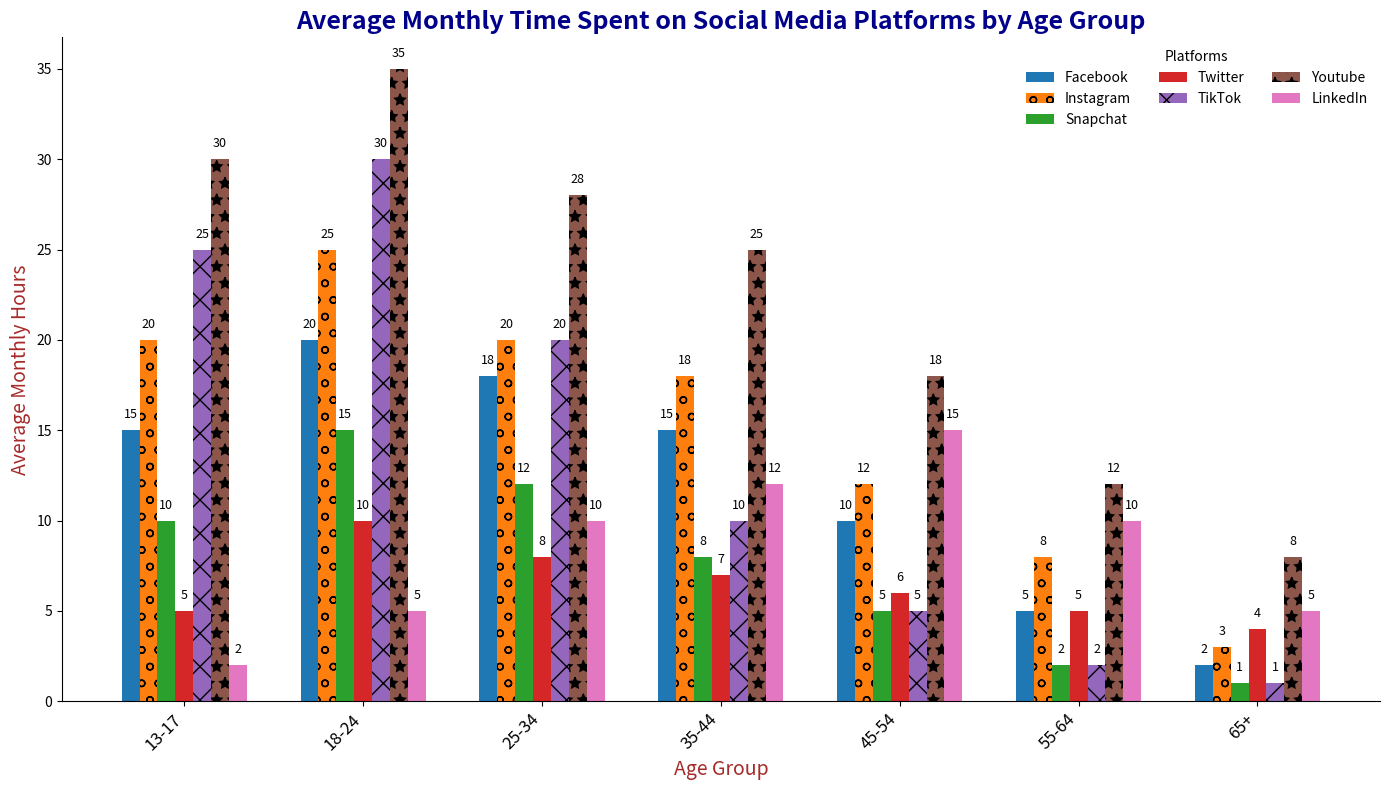

Recreate this plot in Python.
import matplotlib.pyplot as plt
import numpy as np

# Define age groups and social media platforms
age_groups = ["13-17", "18-24", "25-34", "35-44", "45-54", "55-64", "65+"]
platforms = ["Facebook", "Instagram", "Snapchat", "Twitter", "TikTok", "Youtube", "LinkedIn"]

# Average monthly usage in hours for each platform by age group
usage_data = np.array([
    [15, 20, 10, 5, 25, 30, 2],   
    [20, 25, 15, 10, 30, 35, 5],  
    [18, 20, 12, 8, 20, 28, 10],  
    [15, 18, 8, 7, 10, 25, 12],   
    [10, 12, 5, 6, 5, 18, 15],    
    [5, 8, 2, 5, 2, 12, 10],      
    [2, 3, 1, 4, 1, 8, 5]         
])

fig, ax = plt.subplots(figsize=(14, 8))
bar_width = 0.1

positions = np.arange(len(age_groups))
marker_styles = ['^', 'o', 's', 'd', 'x', '*', 'p'] 
line_styles = ['-', '--', '-.', ':', '-', '--', '-.']

for i, platform in enumerate(platforms):
    bars = ax.bar(positions + i * bar_width, usage_data[:, i], bar_width, label=platform, 
                  hatch=marker_styles[i])

    for bar in bars:
        height = bar.get_height()
        ax.text(bar.get_x() + bar.get_width() / 2, height + 0.5, f'{height}', ha='center', va='bottom', fontsize=9)

ax.set_title("Average Monthly Time Spent on Social Media Platforms by Age Group", fontsize=18, fontweight='bold', color='darkblue')
ax.set_xlabel("Age Group", fontsize=14, color='brown')
ax.set_ylabel("Average Monthly Hours", fontsize=14, color='brown')
ax.set_xticks(positions + (len(platforms) - 1) * bar_width / 2)
ax.set_xticklabels(age_groups, fontsize=12, rotation=45, ha='right')
ax.legend(title="Platforms", ncol=3, frameon=False)

ax.yaxis.grid(False)  # Removed grid lines
ax.spines['top'].set_visible(False)
ax.spines['right'].set_visible(False)

plt.tight_layout()
plt.show()
